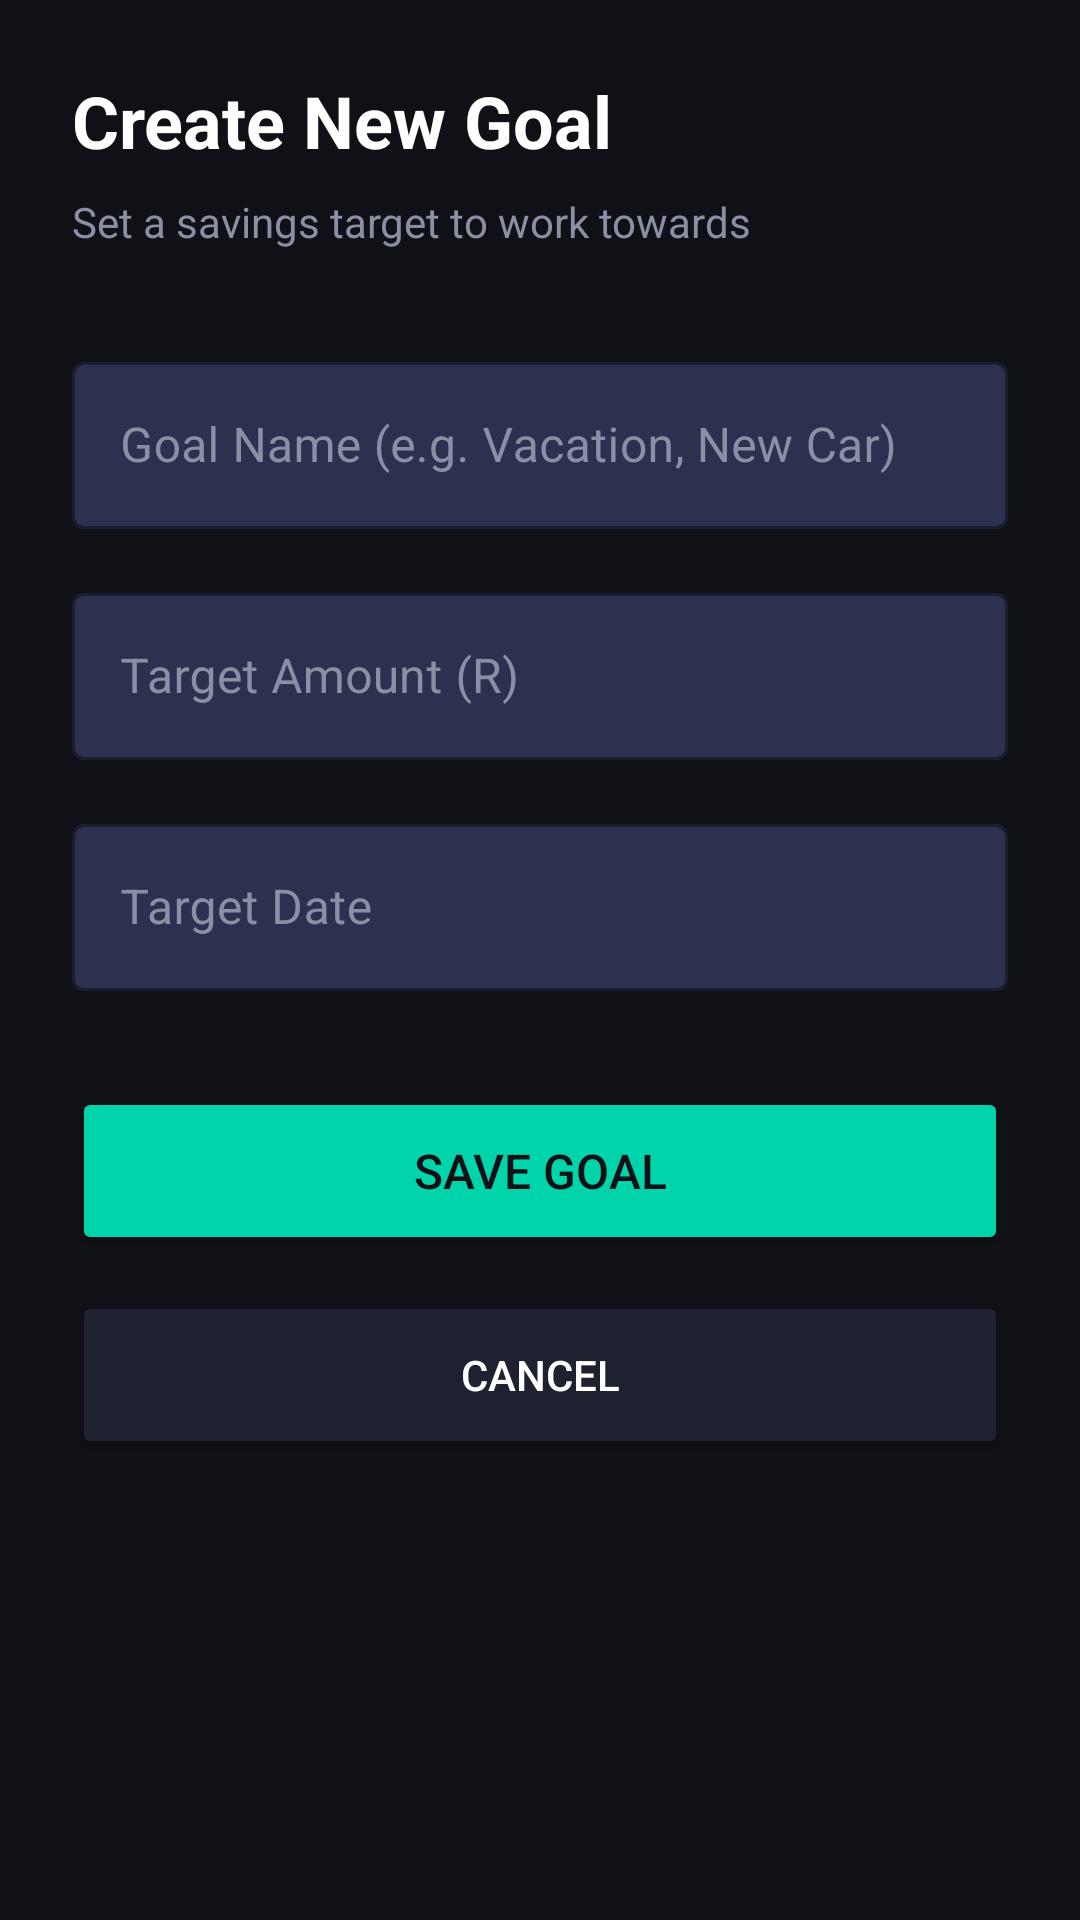

Reconstruct the res/layout file that produces this screen, plus the resources it refers to.
<!-- AndroidManifest.xml: application theme Theme.BudgetQuest -->
<!-- res/layout/activity_add_goal.xml -->
<?xml version="1.0" encoding="utf-8"?>
<ScrollView xmlns:android="http://schemas.android.com/apk/res/android"
    xmlns:app="http://schemas.android.com/apk/res-auto"
    android:layout_width="match_parent"
    android:layout_height="match_parent"
    android:background="@color/background"
    android:fillViewport="true">

    <LinearLayout
        android:layout_width="match_parent"
        android:layout_height="wrap_content"
        android:orientation="vertical"
        android:padding="24dp">

        <TextView
            android:layout_width="wrap_content"
            android:layout_height="wrap_content"
            android:text="Create New Goal"
            android:textSize="24sp"
            android:textStyle="bold"
            android:textColor="@color/white"
            android:layout_marginBottom="8dp"/>

        <TextView
            android:layout_width="wrap_content"
            android:layout_height="wrap_content"
            android:text="Set a savings target to work towards"
            android:textSize="14sp"
            android:textColor="@color/text_secondary"
            android:layout_marginBottom="32dp"/>

        
        <com.google.android.material.textfield.TextInputLayout
            android:layout_width="match_parent"
            android:layout_height="wrap_content"
            android:hint="Goal Name (e.g. Vacation, New Car)"
            style="@style/BudgetQuestInput"
            android:layout_marginBottom="16dp">

            <com.google.android.material.textfield.TextInputEditText
                android:id="@+id/etGoalName"
                android:layout_width="match_parent"
                android:layout_height="wrap_content"
                android:textColor="@color/white"
                android:textColorHint="@color/text_secondary"
                android:inputType="text"/>

        </com.google.android.material.textfield.TextInputLayout>

        
        <com.google.android.material.textfield.TextInputLayout
            android:layout_width="match_parent"
            android:layout_height="wrap_content"
            android:hint="Target Amount (R)"
            style="@style/BudgetQuestInput"
            android:layout_marginBottom="16dp">

            <com.google.android.material.textfield.TextInputEditText
                android:id="@+id/etTargetAmount"
                android:layout_width="match_parent"
                android:layout_height="wrap_content"
                android:textColor="@color/white"
                android:textColorHint="@color/text_secondary"
                android:inputType="numberDecimal"/>

        </com.google.android.material.textfield.TextInputLayout>

        
        <com.google.android.material.textfield.TextInputLayout
            android:layout_width="match_parent"
            android:layout_height="wrap_content"
            android:hint="Target Date"
            style="@style/BudgetQuestInput"
            android:layout_marginBottom="32dp">

            <com.google.android.material.textfield.TextInputEditText
                android:id="@+id/etTargetDate"
                android:layout_width="match_parent"
                android:layout_height="wrap_content"
                android:textColor="@color/white"
                android:textColorHint="@color/text_secondary"
                android:inputType="none"
                android:focusable="true"
                android:clickable="true"
                android:cursorVisible="false"/>

        </com.google.android.material.textfield.TextInputLayout>

        <Button
            android:id="@+id/btnSaveGoal"
            android:layout_width="match_parent"
            android:layout_height="56dp"
            android:text="Save Goal"
            android:backgroundTint="@color/teal_primary"
            android:textColor="@color/background"
            android:textSize="16sp"
            android:layout_marginBottom="12dp"/>

        <Button
            android:id="@+id/btnCancel"
            android:layout_width="match_parent"
            android:layout_height="56dp"
            android:text="Cancel"
            android:backgroundTint="@color/surface"
            android:textColor="@color/text_primary"/>

    </LinearLayout>

</ScrollView>
<!-- resources referenced by this layout -->
<resources>
  <color name="background">#0F1117</color>
  <color name="surface">#1E2230</color>
  <color name="teal_primary">#00D4AA</color>
  <color name="text_primary">#FFFFFF</color>
  <color name="text_secondary">#8A8FA3</color>
  <color name="white">#FFFFFF</color>
  <style name="BudgetQuestInput" parent="Widget.MaterialComponents.TextInputLayout.OutlinedBox">
          <item name="boxStrokeColor">@color/teal_primary</item>
          <item name="boxBackgroundColor">@color/input_background</item>
          <item name="hintTextColor">@color/teal_primary</item>
          <item name="android:textColorHint">@color/text_secondary</item>
      </style>
  <style name="Theme.BudgetQuest" parent="Theme.MaterialComponents.DayNight.NoActionBar">
          <item name="colorPrimary">@color/teal_primary</item>
          <item name="colorPrimaryVariant">@color/teal_dark</item>
          <item name="colorOnPrimary">@color/white</item>
          <item name="colorSurface">@color/surface</item>
          <item name="android:windowBackground">@color/background</item>
          <item name="android:statusBarColor">@color/background</item>
          <item name="android:editTextColor">@color/white</item>
          <item name="android:textColorHint">@color/text_secondary</item>
          <item name="colorControlNormal">@color/text_secondary</item>
          <item name="colorControlActivated">@color/teal_primary</item>
          <item name="colorControlHighlight">@color/teal_dark</item>
      </style>
  <color name="input_background">#2C3150</color>
  <color name="teal_dark">#00A885</color>
</resources>
